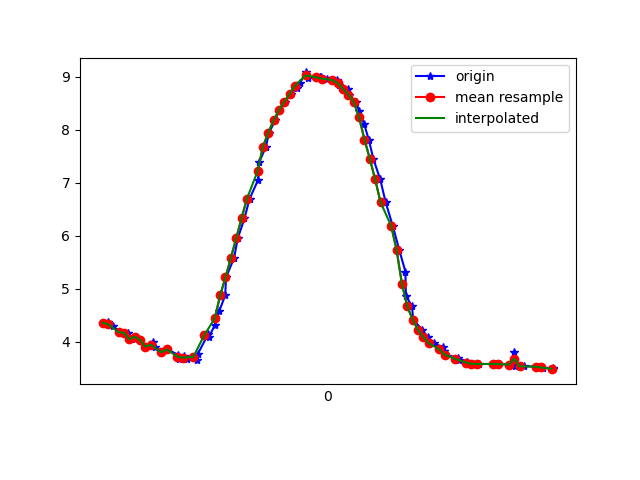

Data behind this chart, as committed beside it:
1617669607246, 365243879424917, 4.361334, -1.2932, 8.680231
1617669607261, 365243898655687, 4.369, -1.5, 8.643
1617669607279, 365243917886457, 4.297, -1.508, 8.678
1617669607307, 365243937117227, 4.183, -1.605, 8.716
1617669607334, 365243956347997, 4.168, -1.628, 8.719
1617669607349, 365243975705800, 4.048, -1.652, 8.771
1617669607366, 365243994936570, 4.099, -1.848, 8.708
1617669607382, 365244014167340, 4.036, -1.856, 8.735
1617669607400, 365244033398110, 3.909, -1.925, 8.778
1617669607427, 365244052628880, 3.99, -2.019, 8.72
1617669607438, 365244071859650, 3.903, -2.047, 8.753
1617669607460, 365244091090420, 3.803, -2.157, 8.771
1617669607482, 365244110321190, 3.858, -2.199, 8.736
1617669607522, 365244129551960, 3.759, -2.193, 8.78
1617669607525, 365244148782730, 3.682, -2.298, 8.786
1617669607545, 365244168013500, 3.731, -2.326, 8.759
1617669607557, 365244187244270, 3.676, -2.359, 8.773
1617669607594, 365244206475040, 3.657, -2.476, 8.749
1617669607597, 365244225705810, 3.779, -2.522, 8.683
1617669607636, 365244244936580, 4.153, -2.009, 8.646
1617669607638, 365244264167350, 4.092, -2.525, 8.539
1617669607660, 365244283398120, 4.314, -2.455, 8.45
1617669607676, 365244302628890, 4.574, -2.34, 8.345
1617669607699, 365244321859660, 4.877, -2.201, 8.211
1617669607702, 365244341090430, 5.216, -2.032, 8.044
1617669607732, 365244360321200, 5.578, -1.832, 7.847
1617669607746, 365244379551970, 5.953, -1.6, 7.619
1617669607771, 365244398782740, 6.325, -1.348, 7.363
1617669607790, 365244418013510, 6.695, -1.084, 7.074
1617669607822, 365244437244280, 7.051, -0.7913, 6.76
1617669607826, 365244456475050, 7.381, -0.5025, 6.427
1617669607851, 365244475705820, 7.678, -0.2308, 6.085
1617669607863, 365244494936590, 7.943, 0.03041, 5.74
1617669607886, 365244514167360, 8.173, 0.3162, 5.398
1617669607900, 365244533398130, 8.364, 0.6129, 5.071
1617669607921, 365244552628900, 8.526, 0.8769, 4.752
1617669607945, 365244571859670, 8.67, 1.136, 4.425
1617669607967, 365244591090440, 8.789, 1.4, 4.103
1617669607977, 365244610321210, 8.869, 1.657, 3.825
1617669608002, 365244629551980, 9.077, 1.868, 3.187
1617669608010, 365244648782750, 8.966, 2.057, 3.381
1617669608052, 365244668013520, 8.986, 2.185, 3.244
1617669608057, 365244687244290, 8.982, 2.29, 3.182
1617669608078, 365244706475060, 8.961, 2.37, 3.181
1617669608116, 365244725705830, 8.933, 2.404, 3.234
1617669608122, 365244744936600, 8.897, 2.38, 3.349
1617669608125, 365244764167370, 8.844, 2.303, 3.537
1617669608158, 365244783398140, 8.766, 2.184, 3.799
1617669608162, 365244802628910, 8.658, 2.028, 4.12
1617669608188, 365244821859680, 8.518, 1.831, 4.488
1617669608201, 365244841090450, 8.343, 1.569, 4.896
1617669608218, 365244860321220, 8.114, 1.253, 5.351
1617669608236, 365244879551990, 7.812, 0.9376, 5.843
1617669608253, 365244898782760, 7.45, 0.6217, 6.336
1617669608279, 365244918013530, 7.06, 0.3145, 6.79
1617669608299, 365244937244300, 6.634, 0.03119, 7.214
1617669608326, 365244956475070, 6.182, -0.2133, 7.601
1617669608350, 365244975705840, 5.734, -0.4576, 7.934
1617669608373, 365244994936610, 5.326, -0.73, 8.194
1617669608375, 365245014167380, 4.868, -1.548, 8.364
1617669608398, 365245033398150, 4.67, -1.149, 8.539
... 28 more rows
